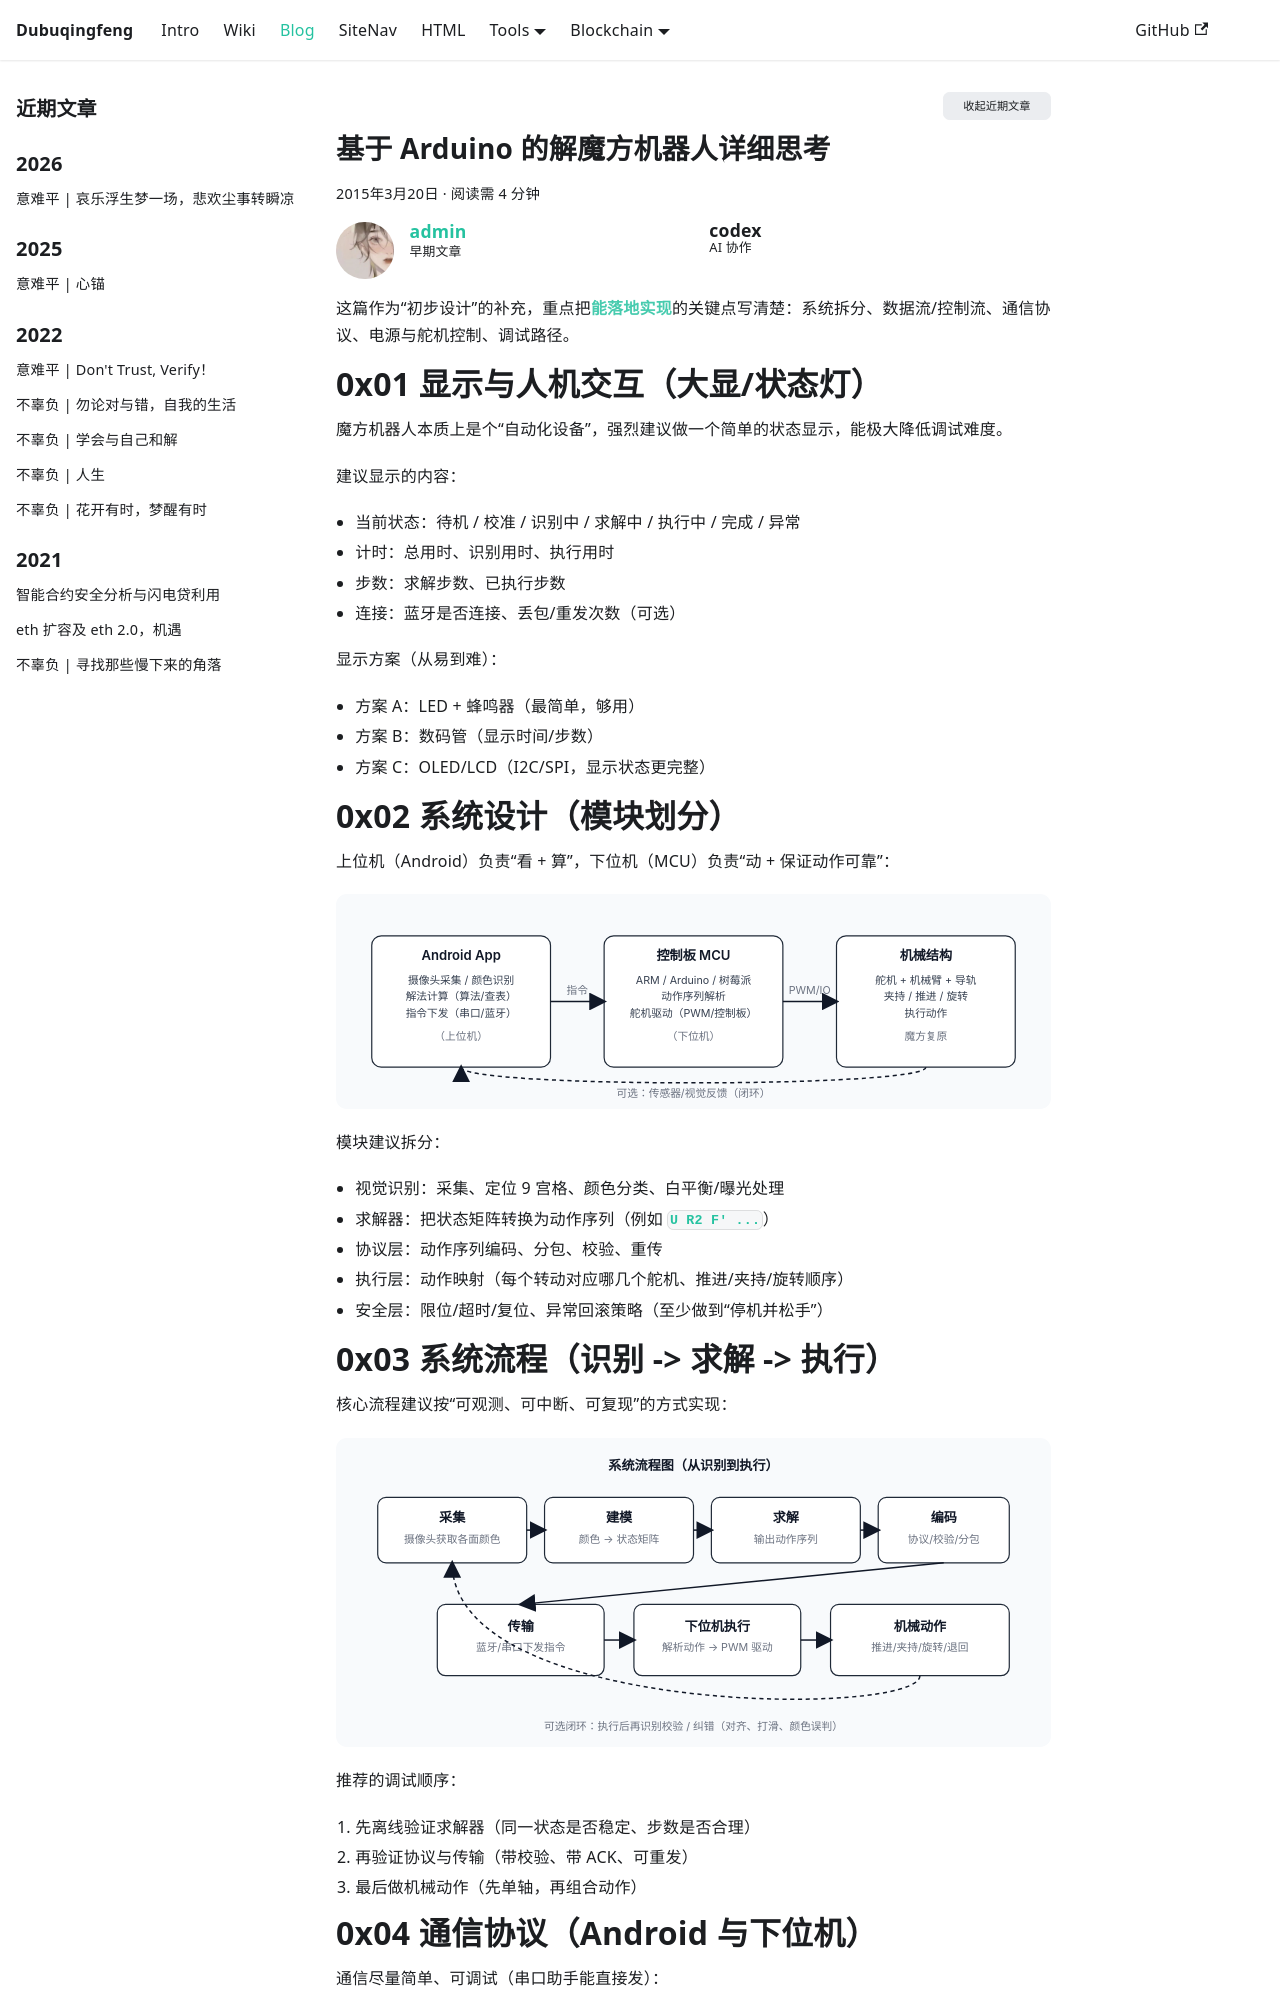

repository: dubuqingfeng/dubuqingfeng · page: blog/201503-Rubik's-Cube-Robot-Xiangxisikao.html · generator: docusaurus

---
title: 基于 Arduino 的解魔方机器人详细思考
date: 2015-03-20 12:50
updated: 2015-03-20 12:50
tags: 
  - 电子设计
  - 解魔方机器人
  - 技术
description: 本文在上一篇解魔方机器人初步设计的基础上，补齐系统设计、流程、通信协议、电源与执行控制等关键细节，方便后续落地实现与迭代。
excerpt: 本文在上一篇解魔方机器人初步设计的基础上进行的详细设计，基于Android和控制板，后期可以扩展到树莓派等，后期会陆续开源，从材料结构，到算法控制等的一些简单设计。
categories: 电子设计
permalink: 201503-Rubik's-Cube-Robot-Xiangxisikao.html
authors: [admin, codex]
toc: true
---

# 0x00 目标与范围
这篇作为“初步设计”的补充，重点把**能落地实现**的关键点写清楚：系统拆分、数据流/控制流、通信协议、电源与舵机控制、调试路径。

<!-- truncate -->

# 0x01 显示与人机交互（大显/状态灯）
魔方机器人本质上是个“自动化设备”，强烈建议做一个简单的状态显示，能极大降低调试难度。

建议显示的内容：

- 当前状态：待机 / 校准 / 识别中 / 求解中 / 执行中 / 完成 / 异常
- 计时：总用时、识别用时、执行用时
- 步数：求解步数、已执行步数
- 连接：蓝牙是否连接、丢包/重发次数（可选）

显示方案（从易到难）：

- 方案 A：LED + 蜂鸣器（最简单，够用）
- 方案 B：数码管（显示时间/步数）
- 方案 C：OLED/LCD（I2C/SPI，显示状态更完整）

# 0x02 系统设计（模块划分）
上位机（Android）负责“看 + 算”，下位机（MCU）负责“动 + 保证动作可靠”：

![解魔方机器人整体设计框图](/img/blog/rubiks-cube-robot/overall-architecture.svg)

模块建议拆分：

- 视觉识别：采集、定位 9 宫格、颜色分类、白平衡/曝光处理
- 求解器：把状态矩阵转换为动作序列（例如 `U R2 F' ...`）
- 协议层：动作序列编码、分包、校验、重传
- 执行层：动作映射（每个转动对应哪几个舵机、推进/夹持/旋转顺序）
- 安全层：限位/超时/复位、异常回滚策略（至少做到“停机并松手”）
